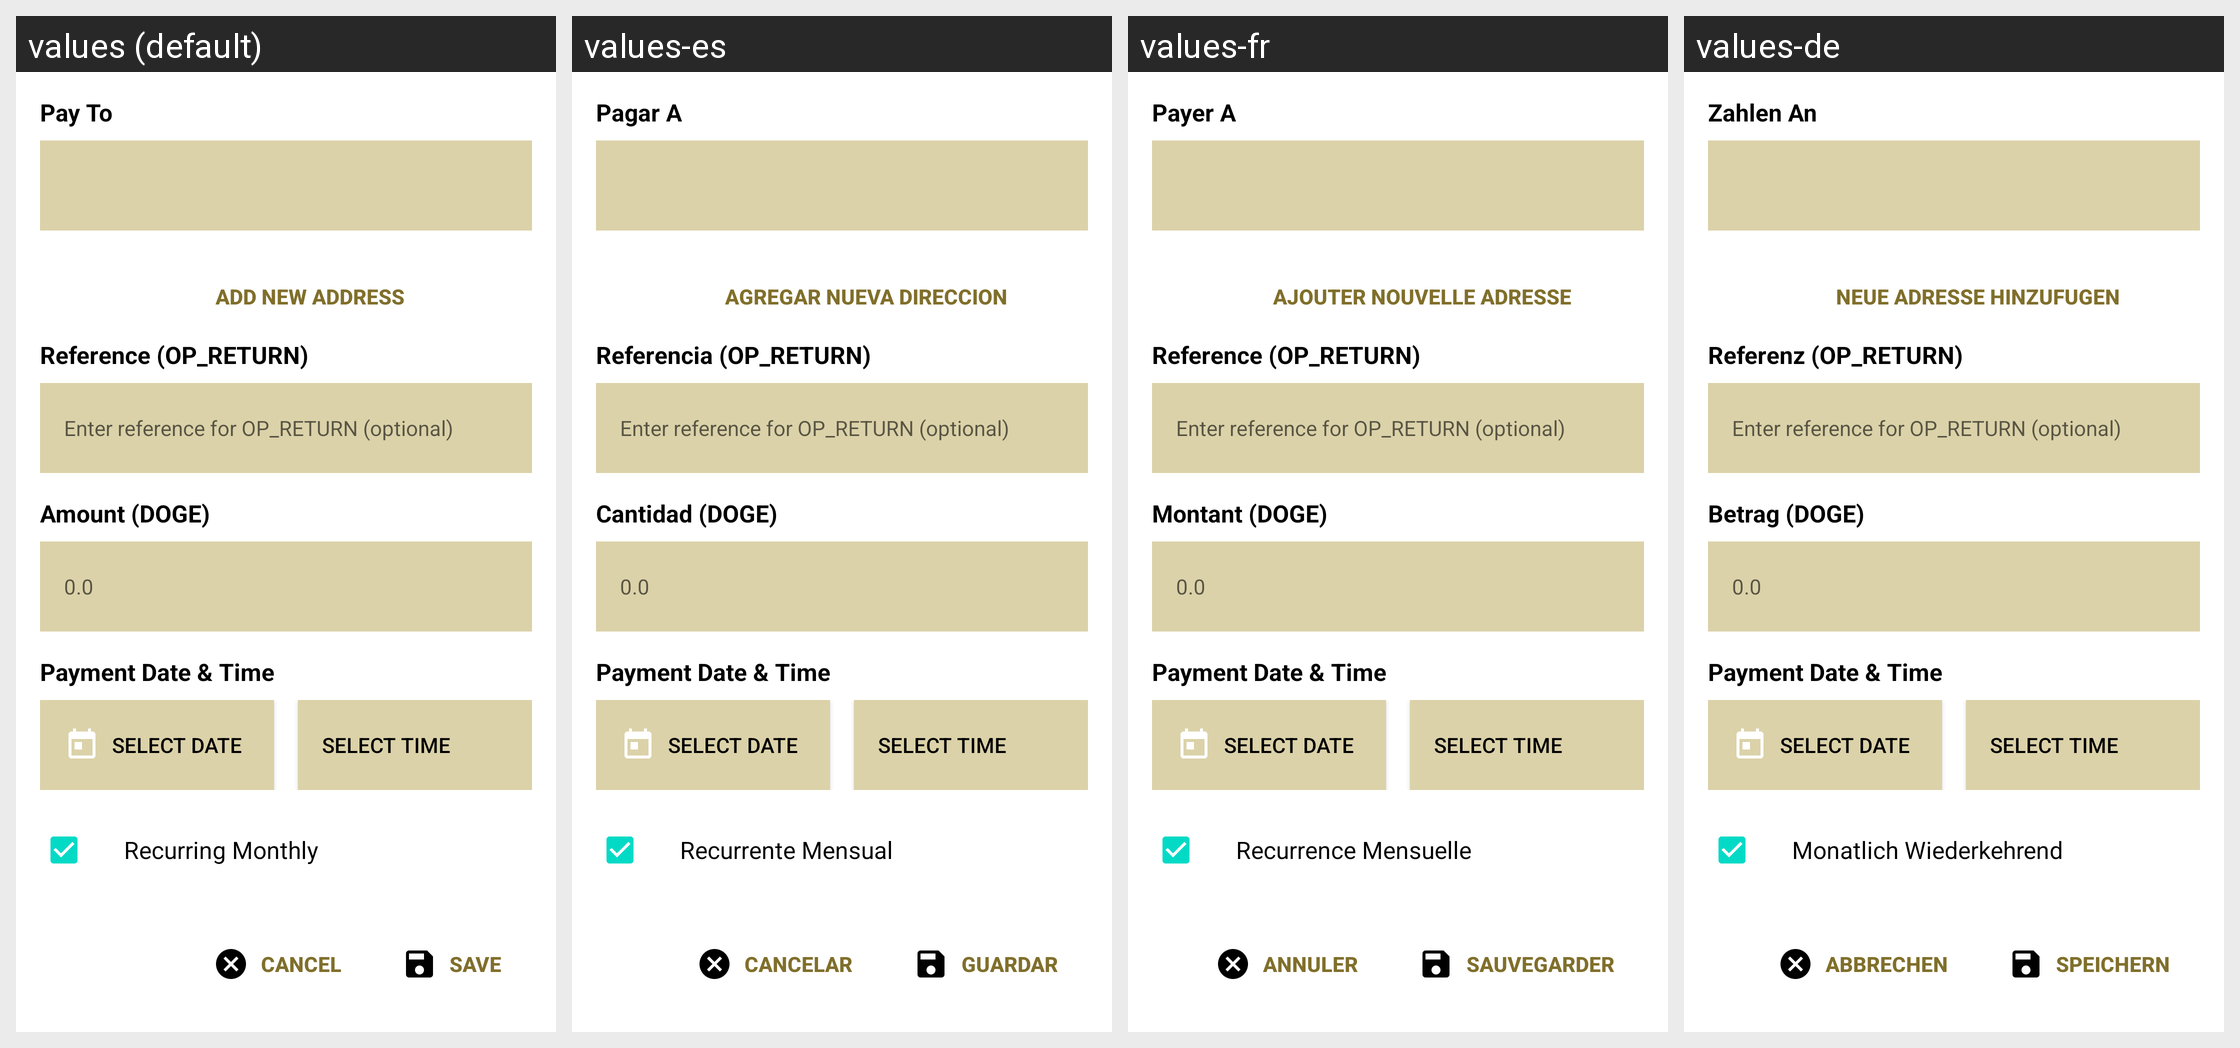

Locale-by-locale string values for the Android screen shown in this grid:
Android screen res/layout/dialog_schedule_payment.xml rendered under 4 locales, left to right: values (default), values-es, values-fr, values-de. Device: Nexus 5 (rendered at 1080×1920; each locale shown at half size, 540×960, under a caption strip naming it); theme Theme.MaterialComponents.DayNight.NoActionBar.
Other locales in the repository, not shown: values-ar, values-ca, values-cs, values-cy, values-da, values-el, values-eo, values-fi, values-he, values-hr, values-hu, values-id, values-it, values-iw, values-ja, values-ko, values-mk, values-nb, values-nl, values-pl, values-pt-rBR, values-pt-rPT, values-ru, values-sk, values-sl, values-sq, values-sv, values-sw, values-tr, values-uk, values-vi, values-zh, values-zh-rTW.
Strings drawn on this screen, with the default value and each locale's value (text and hints the layout hard-codes, and strings that could not be matched under every locale, appear in the picture but are not listed):

recurring_payments_destination_address
  values: Pay To
  values-es: Pagar A
  values-fr: Payer A
  values-de: Zahlen An

recurring_payments_add_address
  values: Add New Address
  values-es: Agregar Nueva Direccion
  values-fr: Ajouter Nouvelle Adresse
  values-de: Neue Adresse Hinzufugen

recurring_payments_reference
  values: Reference (OP_RETURN)
  values-es: Referencia (OP_RETURN)
  values-fr: Reference (OP_RETURN)
  values-de: Referenz (OP_RETURN)

recurring_payments_reference_hint
  values: Enter reference for OP_RETURN (optional)
  values-es: Enter reference for OP_RETURN (optional)
  values-fr: Enter reference for OP_RETURN (optional)
  values-de: Enter reference for OP_RETURN (optional)

recurring_payments_amount
  values: Amount (DOGE)
  values-es: Cantidad (DOGE)
  values-fr: Montant (DOGE)
  values-de: Betrag (DOGE)

recurring_payments_payment_date_time
  values: Payment Date & Time
  values-es: Payment Date & Time
  values-fr: Payment Date & Time
  values-de: Payment Date & Time

recurring_payments_select_time
  values: Select Time
  values-es: Select Time
  values-fr: Select Time
  values-de: Select Time

recurring_payments_recurring_monthly
  values: Recurring Monthly
  values-es: Recurrente Mensual
  values-fr: Recurrence Mensuelle
  values-de: Monatlich Wiederkehrend

recurring_payments_cancel
  values: Cancel
  values-es: Cancelar
  values-fr: Annuler
  values-de: Abbrechen

recurring_payments_save
  values: Save
  values-es: Guardar
  values-fr: Sauvegarder
  values-de: Speichern
